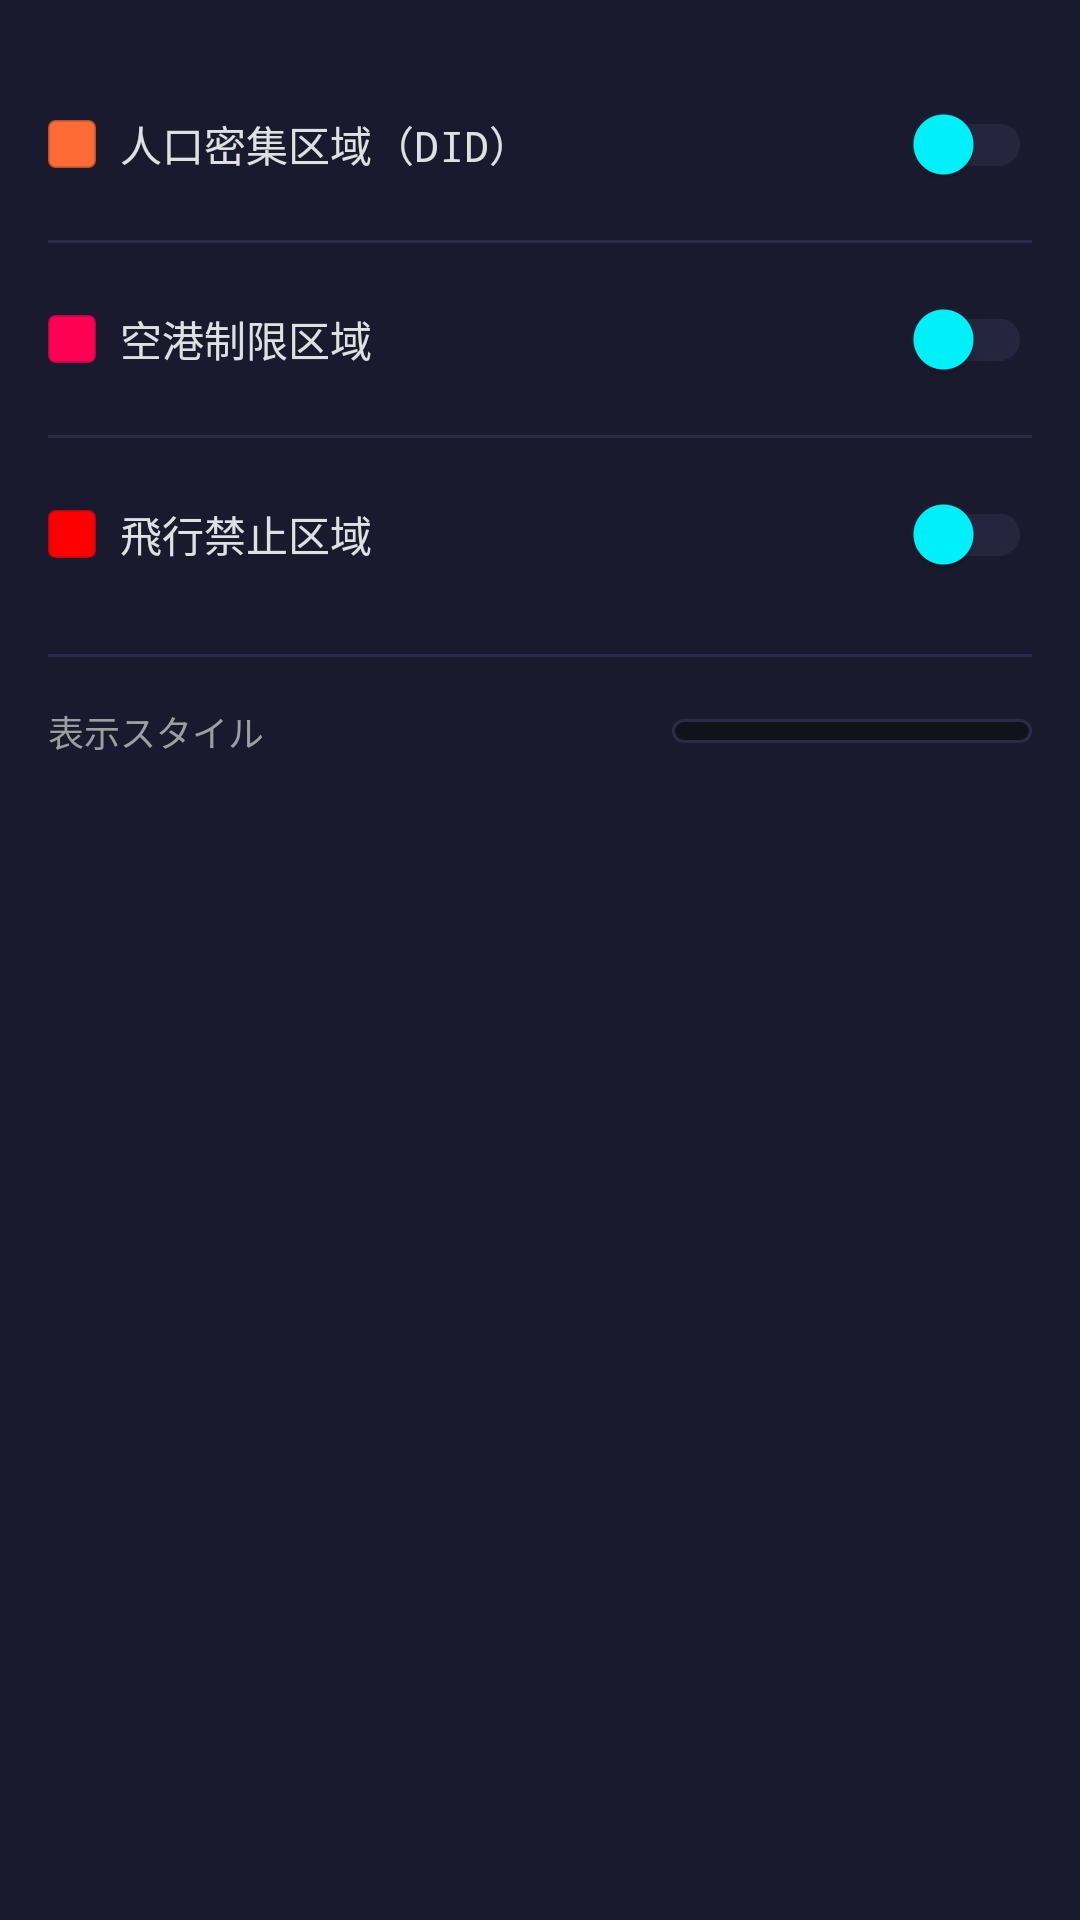

The Android layout XML behind this screen, and the referenced resources:
<!-- AndroidManifest.xml: application theme Theme.VisionoidMagPlotter -->
<!-- res/layout/dialog_layer_selection.xml -->
<?xml version="1.0" encoding="utf-8"?>
<LinearLayout xmlns:android="http://schemas.android.com/apk/res/android"
    xmlns:app="http://schemas.android.com/apk/res-auto"
    android:layout_width="match_parent"
    android:layout_height="wrap_content"
    android:background="@color/background_panel"
    android:orientation="vertical"
    android:padding="@dimen/spacing_md">

    
    <LinearLayout
        android:layout_width="match_parent"
        android:layout_height="wrap_content"
        android:gravity="center_vertical"
        android:orientation="horizontal"
        android:paddingTop="@dimen/spacing_sm"
        android:paddingBottom="@dimen/spacing_sm">

        
        <View
            android:id="@+id/indicator_did"
            android:layout_width="16dp"
            android:layout_height="16dp"
            android:layout_marginEnd="@dimen/spacing_sm"
            android:background="@drawable/bg_layer_indicator_did" />

        <TextView
            android:layout_width="0dp"
            android:layout_height="wrap_content"
            android:layout_weight="1"
            android:fontFamily="monospace"
            android:text="@string/layer_name_did"
            android:textColor="@color/text_primary"
            android:textSize="@dimen/text_size_md" />

        <com.google.android.material.switchmaterial.SwitchMaterial
            android:id="@+id/switch_layer_did"
            android:layout_width="wrap_content"
            android:layout_height="wrap_content"
            app:thumbTint="@color/accent_cyan"
            app:trackTint="@color/background_elevated" />

    </LinearLayout>

    
    <View
        android:layout_width="match_parent"
        android:layout_height="1dp"
        android:background="@color/border_primary" />

    
    <LinearLayout
        android:layout_width="match_parent"
        android:layout_height="wrap_content"
        android:gravity="center_vertical"
        android:orientation="horizontal"
        android:paddingTop="@dimen/spacing_sm"
        android:paddingBottom="@dimen/spacing_sm">

        <View
            android:id="@+id/indicator_airport"
            android:layout_width="16dp"
            android:layout_height="16dp"
            android:layout_marginEnd="@dimen/spacing_sm"
            android:background="@drawable/bg_layer_indicator_airport" />

        <TextView
            android:layout_width="0dp"
            android:layout_height="wrap_content"
            android:layout_weight="1"
            android:fontFamily="monospace"
            android:text="@string/layer_name_airport"
            android:textColor="@color/text_primary"
            android:textSize="@dimen/text_size_md" />

        <com.google.android.material.switchmaterial.SwitchMaterial
            android:id="@+id/switch_layer_airport"
            android:layout_width="wrap_content"
            android:layout_height="wrap_content"
            app:thumbTint="@color/accent_cyan"
            app:trackTint="@color/background_elevated" />

    </LinearLayout>

    
    <View
        android:layout_width="match_parent"
        android:layout_height="1dp"
        android:background="@color/border_primary" />

    
    <LinearLayout
        android:layout_width="match_parent"
        android:layout_height="wrap_content"
        android:gravity="center_vertical"
        android:orientation="horizontal"
        android:paddingTop="@dimen/spacing_sm"
        android:paddingBottom="@dimen/spacing_sm">

        <View
            android:id="@+id/indicator_no_fly"
            android:layout_width="16dp"
            android:layout_height="16dp"
            android:layout_marginEnd="@dimen/spacing_sm"
            android:background="@drawable/bg_layer_indicator_no_fly" />

        <TextView
            android:layout_width="0dp"
            android:layout_height="wrap_content"
            android:layout_weight="1"
            android:fontFamily="monospace"
            android:text="@string/layer_name_no_fly"
            android:textColor="@color/text_primary"
            android:textSize="@dimen/text_size_md" />

        <com.google.android.material.switchmaterial.SwitchMaterial
            android:id="@+id/switch_layer_no_fly"
            android:layout_width="wrap_content"
            android:layout_height="wrap_content"
            app:thumbTint="@color/accent_cyan"
            app:trackTint="@color/background_elevated" />

    </LinearLayout>

    
    <View
        android:layout_width="match_parent"
        android:layout_height="1dp"
        android:layout_marginTop="@dimen/spacing_sm"
        android:background="@color/border_primary" />

    
    <LinearLayout
        android:layout_width="match_parent"
        android:layout_height="wrap_content"
        android:gravity="center_vertical"
        android:orientation="horizontal"
        android:paddingTop="@dimen/spacing_md"
        android:paddingBottom="@dimen/spacing_sm">

        <TextView
            android:layout_width="0dp"
            android:layout_height="wrap_content"
            android:layout_weight="1"
            android:fontFamily="monospace"
            android:text="@string/settings_layer_style"
            android:textColor="@color/text_secondary"
            android:textSize="@dimen/text_size_sm" />

        <Spinner
            android:id="@+id/spinner_layer_style"
            android:layout_width="wrap_content"
            android:layout_height="wrap_content"
            android:background="@drawable/bg_spinner"
            android:dropDownWidth="160dp"
            android:minWidth="120dp"
            android:padding="@dimen/spacing_xs"
            android:popupBackground="@color/background_elevated" />

    </LinearLayout>

</LinearLayout>
<!-- resources referenced by this layout -->
<resources>
  <color name="accent_cyan">#00F5FF</color>
  <color name="background_elevated">#252540</color>
  <color name="background_panel">#1A1A2E</color>
  <color name="border_primary">#2A2A4A</color>
  <color name="text_primary">#E0E0E0</color>
  <color name="text_secondary">#9E9E9E</color>
  <dimen name="spacing_md">16dp</dimen>
  <dimen name="spacing_sm">8dp</dimen>
  <dimen name="spacing_xs">4dp</dimen>
  <dimen name="text_size_md">14sp</dimen>
  <dimen name="text_size_sm">12sp</dimen>
  <!-- drawable bg_layer_indicator_airport (drawable) -->
  <?xml version="1.0" encoding="utf-8"?>
  <shape xmlns:android="http://schemas.android.com/apk/res/android"
      android:shape="rectangle">
      
      <solid android:color="#FFFF0055" />
      <corners android:radius="2dp" />
      <stroke
          android:width="1dp"
          android:color="#AAFF0055" />
      
  </shape>
  <!-- drawable bg_layer_indicator_did (drawable) -->
  <?xml version="1.0" encoding="utf-8"?>
  <shape xmlns:android="http://schemas.android.com/apk/res/android"
      android:shape="rectangle">
      
      <solid android:color="#FFFF6B35" />
      <corners android:radius="2dp" />
      <stroke
          android:width="1dp"
          android:color="#AAFF6B35" />
      
  </shape>
  <!-- drawable bg_layer_indicator_no_fly (drawable) -->
  <?xml version="1.0" encoding="utf-8"?>
  <shape xmlns:android="http://schemas.android.com/apk/res/android"
      android:shape="rectangle">
      
      <solid android:color="#FFFF0000" />
      <corners android:radius="2dp" />
      <stroke
          android:width="1dp"
          android:color="#AAFF0000" />
      
  </shape>
  <string name="layer_name_airport">空港制限区域</string>
  <string name="layer_name_did">人口密集区域（DID）</string>
  <string name="layer_name_no_fly">飛行禁止区域</string>
  <string name="settings_layer_style">表示スタイル</string>
  <color name="background_secondary">#12121A</color>
  <color name="accent_cyan_dark">#00B8C4</color>
  <color name="background_primary">#0A0A0F</color>
  <color name="accent_orange">#FF6B35</color>
  <color name="accent_orange_dark">#CC5629</color>
  <color name="accent_red">#FF0055</color>
  <color name="text_hint">#6B6B6B</color>
  <style name="SpyTech.Button" parent="Widget.Material3.Button">
          <item name="android:textColor">@color/background_primary</item>
          <item name="android:textSize">@dimen/text_size_md</item>
          <item name="android:textStyle">bold</item>
          <item name="android:letterSpacing">0.1</item>
          <item name="android:minHeight">@dimen/button_height</item>
          <item name="backgroundTint">@color/accent_cyan</item>
          <item name="cornerRadius">@dimen/button_corner_radius</item>
      </style>
  <style name="SpyTech.EditText" parent="Widget.Material3.TextInputEditText.OutlinedBox">
          <item name="android:textColor">@color/text_primary</item>
          <item name="android:textColorHint">@color/text_hint</item>
          <item name="android:textSize">@dimen/text_size_lg</item>
          <item name="android:background">@drawable/bg_edit_text</item>
          <item name="android:paddingStart">@dimen/spacing_md</item>
          <item name="android:paddingEnd">@dimen/spacing_md</item>
          <item name="android:paddingTop">@dimen/spacing_sm</item>
          <item name="android:paddingBottom">@dimen/spacing_sm</item>
      </style>
  <style name="SpyTech.Card" parent="Widget.Material3.CardView.Filled">
          <item name="cardBackgroundColor">@color/background_card</item>
          <item name="cardCornerRadius">@dimen/card_corner_radius</item>
          <item name="cardElevation">0dp</item>
          <item name="strokeColor">@color/border_primary</item>
          <item name="strokeWidth">@dimen/border_thin</item>
      </style>
  <dimen name="button_height">48dp</dimen>
  <dimen name="button_corner_radius">4dp</dimen>
  <dimen name="text_size_lg">16sp</dimen>
  <color name="background_card">#1E1E32</color>
  <dimen name="card_corner_radius">8dp</dimen>
  <dimen name="border_thin">1dp</dimen>
  <dimen name="border_medium">2dp</dimen>
</resources>
